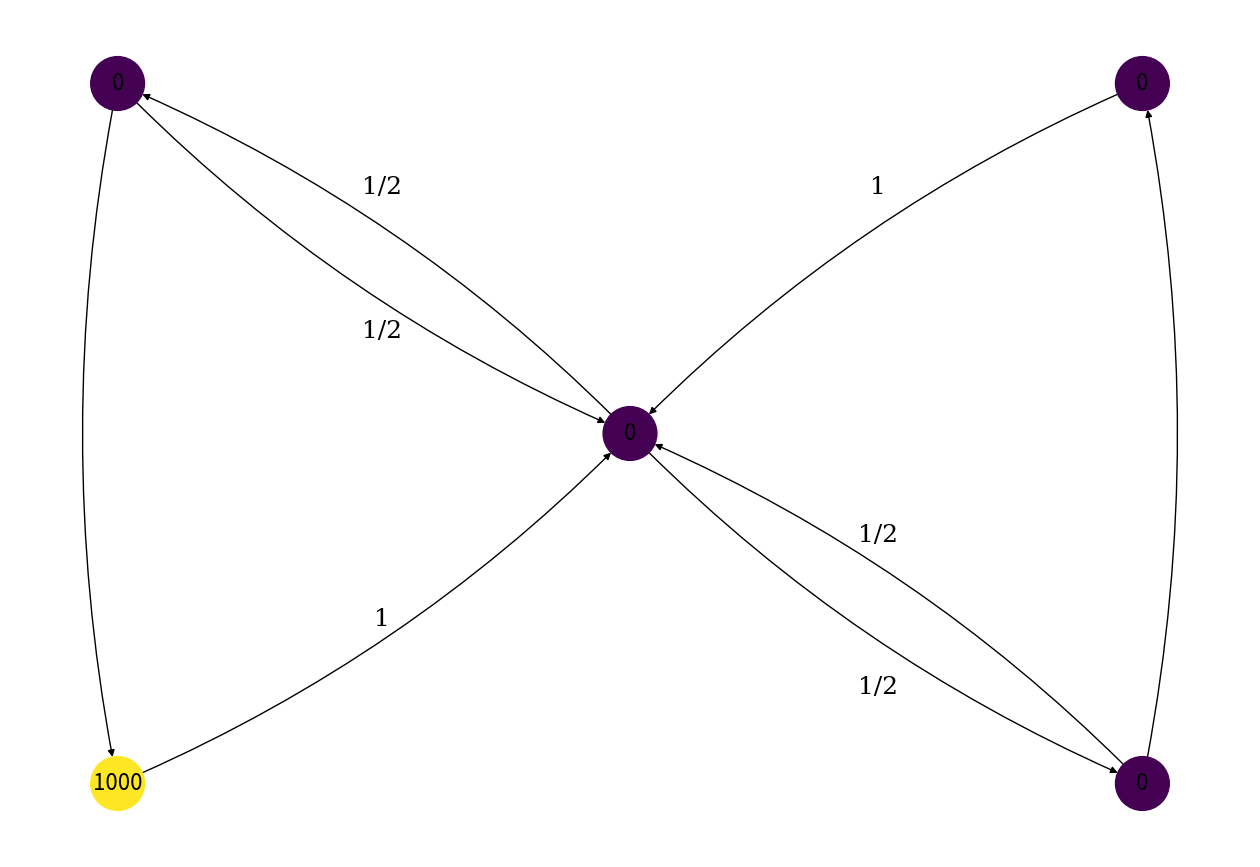

This figure's Python source:
# +
# Copyright (c) 2020 Urbain Vaes. All rights reserved.
#
# This work is licensed under the terms of the MIT license.
# For a copy, see <https://opensource.org/licenses/MIT>.
import numpy as np
import networkx as nx
import matplotlib
import matplotlib.pyplot as plt
import matplotlib.animation as animation
# -

# +
matplotlib.rc('font', size=20)
matplotlib.rc('font', family='serif')
matplotlib.rc('figure', figsize=(16, 11))
matplotlib.rc('lines', linewidth=2)
matplotlib.rc('lines', markersize=12)
matplotlib.rc('figure.subplot', hspace=.3)
matplotlib.rc('figure.subplot', wspace=.1)
matplotlib.rc('animation', html='html5')
np.random.seed(0)

G = nx.DiGraph()
G.add_edges_from([('A', 'C')], weight=1)
G.add_edges_from([('B', 'A')], weight=.5)
G.add_edges_from([('B', 'C')], weight=.6)
G.add_edges_from([('C', 'B')], weight=.7)
G.add_edges_from([('C', 'D')], weight=.8)
G.add_edges_from([('D', 'C')], weight=.9)
G.add_edges_from([('D', 'E')], weight=.5)
G.add_edges_from([('E', 'C')], weight=1)

pos = {'A': (0, 0), 'B': (0, 2), 'C': (1, 1), 'D': (2, 0), 'E': (2, 2)}

fig, ax = plt.subplots()

kwargs = {
        'fontsize': 18,
        'horizontalalignment': 'center',
        'verticalalignment': 'center',
        'transform': ax.transAxes,
        }
text = ax.text(.3, .79, "1/2".format(0), **kwargs)
text = ax.text(.3, .62, "1/2".format(0), **kwargs)
text = ax.text(.3, .28, "1".format(0), **kwargs)
text = ax.text(.7, .79, "1".format(0), **kwargs)
text = ax.text(.7, .38, "1/2".format(0), **kwargs)
text = ax.text(.7, .20, "1/2".format(0), **kwargs)

labels={}
labels['A']=r'$a$'
labels['B']=r'$b$'
labels['C']=r'$c$'
labels['D']=r'$d$'
labels['E']=r'$\alpha$'

labels = {'A': 1000, 'B': 0, 'C': 0, 'D': 0, 'E': 0}
values = [labels[node] for node in G.nodes()]

nx.draw_networkx_labels(G, pos, labels, font_size=16)

nx.draw(G, pos, node_color=values, node_size=1500, connectionstyle='arc3, rad=0.1', ax=ax)
# nx.draw(G, pos, node_size=3000, connectionstyle='arc3, rad=0.1', ax=ax)
plt.show()
